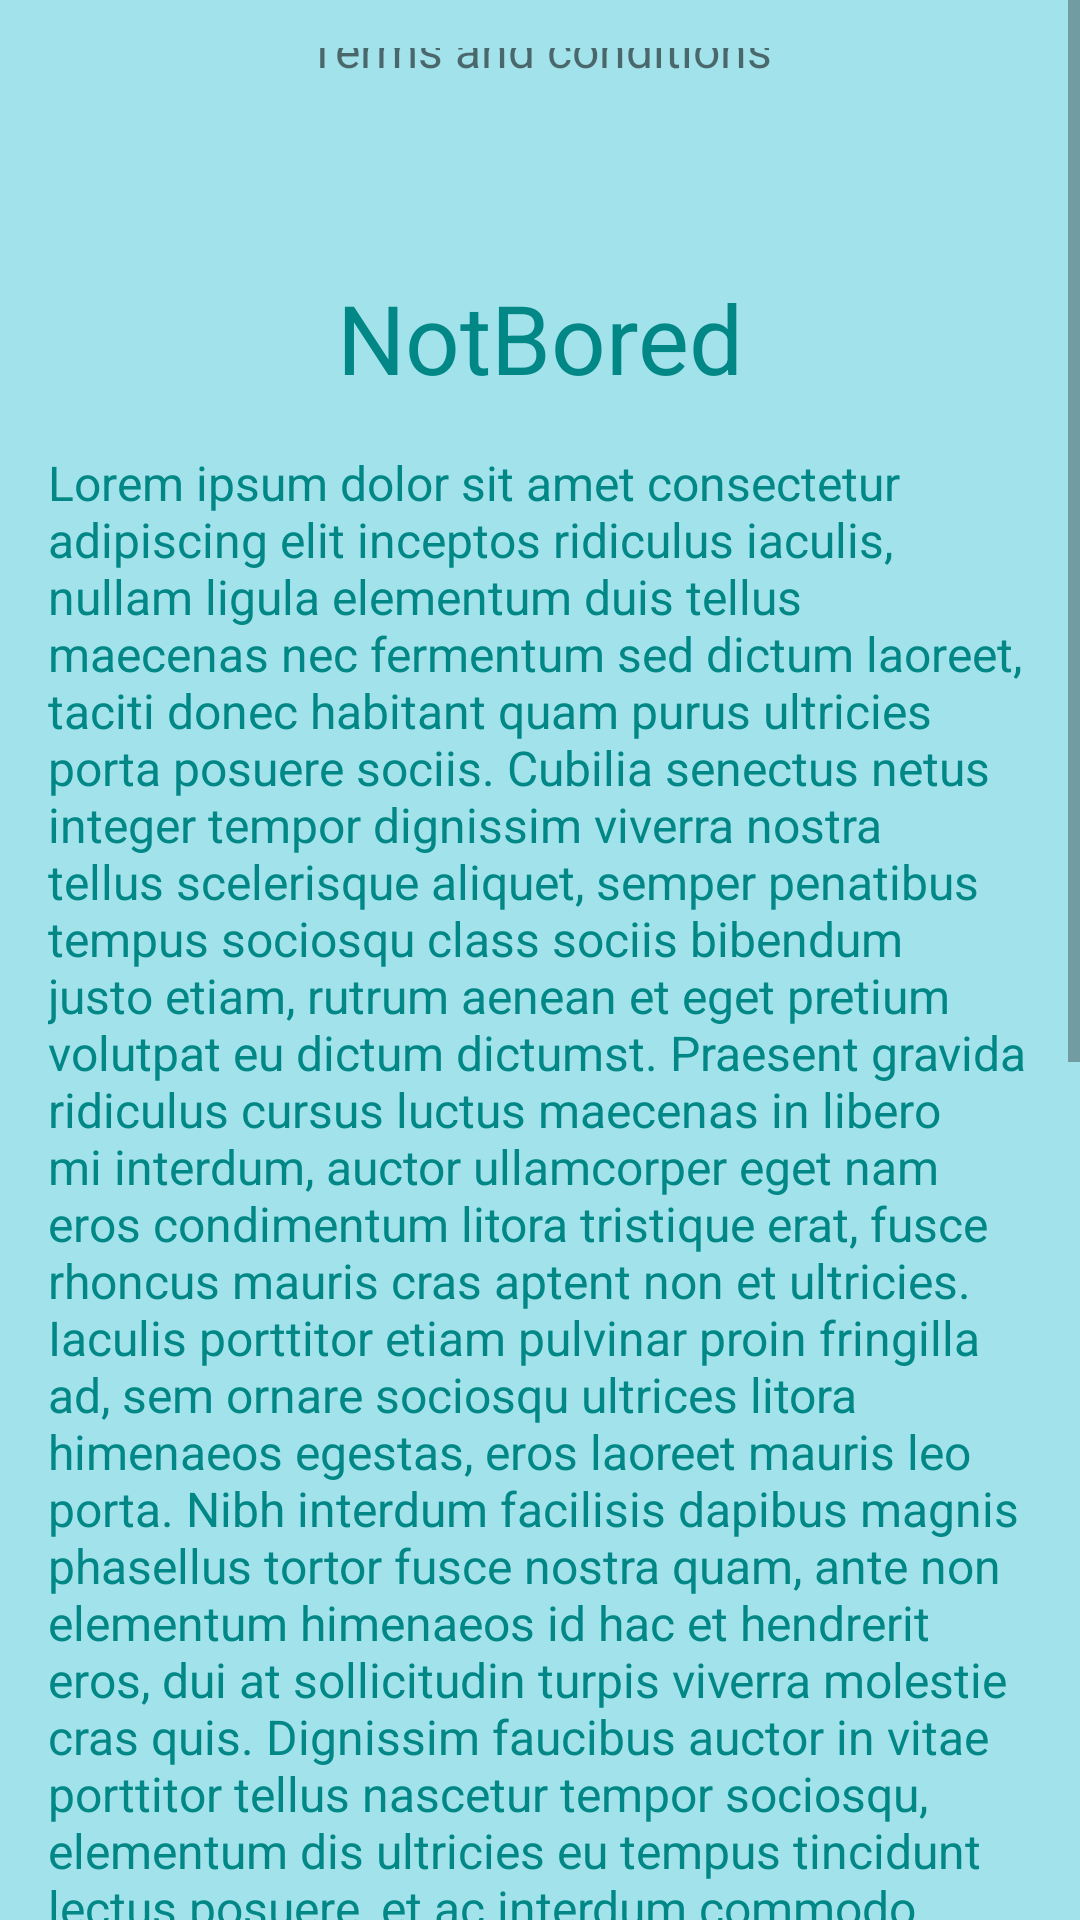

The Android layout XML behind this screen, and the referenced resources:
<!-- AndroidManifest.xml: application theme Theme.NotBored -->
<!-- res/layout/terms_and_conditions.xml -->
<?xml version="1.0" encoding="utf-8"?>
<ScrollView xmlns:android="http://schemas.android.com/apk/res/android"
    xmlns:app="http://schemas.android.com/apk/res-auto"
    xmlns:tools="http://schemas.android.com/tools"
    android:layout_width="match_parent"
    android:layout_height="match_parent"
    android:background="@color/background"
    android:fillViewport="false">

    <androidx.constraintlayout.widget.ConstraintLayout
        android:padding="16dp"
        android:layout_width="match_parent"
        android:layout_height="match_parent">

        <ImageView
            android:id="@+id/closeIV"
            android:layout_width="wrap_content"
            android:layout_height="wrap_content"
            android:src="@drawable/close"
            app:layout_constraintEnd_toEndOf="parent"
            app:layout_constraintTop_toTopOf="parent" />

        <TextView
            android:id="@+id/termsAndConditionsTitleTV"
            android:layout_width="wrap_content"
            android:layout_height="wrap_content"
            android:text="@string/terms_and_conditions"
            android:textSize="16sp"
            app:layout_constraintBottom_toBottomOf="@+id/closeIV"
            app:layout_constraintEnd_toEndOf="parent"
            app:layout_constraintStart_toStartOf="parent"
            app:layout_constraintTop_toBottomOf="@+id/closeIV" />

        <TextView
            android:id="@+id/notBoredTitleTV"
            android:layout_width="wrap_content"
            android:layout_height="wrap_content"
            android:layout_marginTop="64dp"
            android:text="@string/app_name"
            android:textColor="@color/text"
            android:textSize="32sp"
            app:layout_constraintEnd_toEndOf="parent"
            app:layout_constraintStart_toStartOf="parent"
            app:layout_constraintTop_toBottomOf="@+id/termsAndConditionsTitleTV" />

        <TextView
            android:layout_width="match_parent"
            android:layout_height="wrap_content"
            android:text="@string/terms_and_conditions_text"
            android:textColor="@color/text"
            android:paddingTop="16dp"
            android:textSize="16sp"
            app:layout_constraintBottom_toBottomOf="parent"
            app:layout_constraintEnd_toEndOf="parent"
            app:layout_constraintStart_toStartOf="parent"
            app:layout_constraintTop_toBottomOf="@+id/notBoredTitleTV"
            app:layout_constraintVertical_bias="1.0" />
    </androidx.constraintlayout.widget.ConstraintLayout>

</ScrollView>
<!-- resources referenced by this layout -->
<resources>
  <color name="background">#A2E2EA</color>
  <color name="text">#FF018786</color>
  <string name="app_name">NotBored</string>
  <string name="terms_and_conditions">Terms and conditions</string>
  <string name="terms_and_conditions_text">Lorem ipsum dolor sit amet consectetur adipiscing elit inceptos ridiculus iaculis,
  nullam ligula elementum duis tellus maecenas nec fermentum sed dictum
  laoreet, taciti donec habitant quam purus ultricies porta posuere sociis. Cubilia
  senectus netus integer tempor dignissim viverra nostra tellus scelerisque aliquet,
  semper penatibus tempus sociosqu class sociis bibendum justo etiam, rutrum
  aenean et eget pretium volutpat eu dictum dictumst.
  Praesent gravida ridiculus cursus luctus maecenas in libero mi interdum, auctor
  ullamcorper eget nam eros condimentum litora tristique erat, fusce rhoncus
  mauris cras aptent non et ultricies. Iaculis porttitor etiam pulvinar proin fringilla
  ad, sem ornare sociosqu ultrices litora himenaeos egestas, eros laoreet mauris
  leo porta. Nibh interdum facilisis dapibus magnis phasellus tortor fusce nostra
  quam, ante non elementum himenaeos id hac et hendrerit eros, dui at sollicitudin
  turpis viverra molestie cras quis.
  Dignissim faucibus auctor in vitae porttitor tellus nascetur tempor sociosqu,
  elementum dis ultricies eu tempus tincidunt lectus posuere, et ac interdum
  commodo montes convallis curae facilisis. Vitae diam phasellus litora ad aenean
  himenaeos, magnis malesuada nec metus faucibus, turpis mollis hac lacinia
  lacus. Condimentum dis in sed vel molestie integer, gravida eget volutpat
  interdum bibendum scelerisque magnis, penatibus non sollicitudin convallis
  egestas. Aptent mi ligula conubia justo habitant cubilia tellus curabitur, a nisi
  integer non eget vivamus cursus hac, lacus rutrum ridiculus tempor litora nostra
  dis.
  Nisl pulvinar taciti tellus diam quam dictum cursus potenti euismod natoque
  feugiat mattis ornare tortor, aliquam orci dapibus inceptos id egestas ante viverra
  donec aptent suscipit nulla. Eget nisl fringilla cras felis maecenas nisi ridiculus id
  
  conubia hac primis sem ullamcorper porttitor, rutrum ac sodales ultrices
  vestibulum cum leo semper fusce porta eu fermentum. Proin nisi suspendisse
  class facilisi curabitur quisque, fusce vulputate semper a nulla velit, duis in orci
  faucibus turpis. Risus metus magnis aliquam accumsan laoreet congue per,
  tempus purus et odio senectus sodales vulputate, ligula malesuada dis habitasse
  nullam pellentesque.</string>
  <style name="Theme.NotBored" parent="Theme.MaterialComponents.DayNight.NoActionBar">
          
          <item name="colorPrimary">@color/primary</item>
          <item name="colorPrimaryVariant">@color/primary_dark</item>
          <item name="colorOnPrimary">@color/white</item>
          
          <item name="colorSecondary">@color/teal_200</item>
          <item name="colorSecondaryVariant">@color/text</item>
          <item name="colorOnSecondary">@color/black</item>
          
          <item name="android:statusBarColor" tools:targetApi="l">?attr/colorPrimaryVariant</item>
          
  
  
  
      </style>
  <color name="white">#FFFFFFFF</color>
  <color name="teal_200">#FF03DAC5</color>
  <color name="black">#FF000000</color>
</resources>
